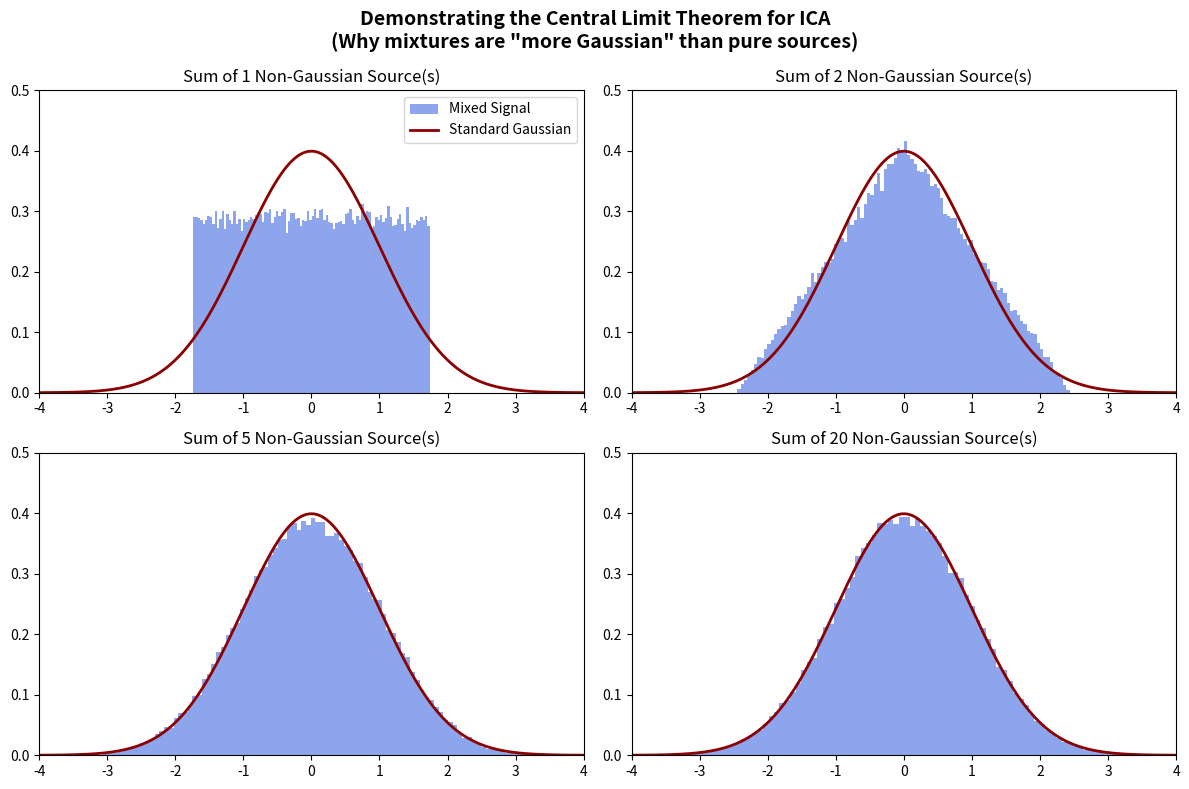

Recreate this plot in Python.
#!/usr/bin/env python3
# -*- coding: utf-8 -*-
"""
Created on Wed Apr 22 14:14:20 2026

@author: sned
"""

import numpy as np
import matplotlib.pyplot as plt
from scipy.stats import norm

# Number of data points per source
num_samples = 100000

# We will test summing this many independent sources
# 1 source (pure), 2 sources, 5 sources, and 20 sources
num_sources_to_mix = [1, 2, 5, 20]

# Setup the matplotlib figure with a 2x2 grid
fig, axes = plt.subplots(2, 2, figsize=(12, 8))
axes = axes.flatten()

for i, n_sources in enumerate(num_sources_to_mix):
    
    # 1. GENERATE INDEPENDENT NON-GAUSSIAN SOURCES
    # We use a Uniform distribution because it is completely flat 
    # (very non-Gaussian / negative kurtosis).
    # Shape: (n_sources, num_samples)
    sources = np.random.uniform(low=-1.0, high=1.0, size=(n_sources, num_samples))
    
    # 2. MIX THE SOURCES
    # Summing the sources together (mimicking the mixing matrix A)
    mixed_signal = np.sum(sources, axis=0)
    
    # 3. STANDARDIZE THE MIXTURE
    # To easily compare it to a standard Normal distribution (mean 0, std 1),
    # we center and scale the mixed signal.
    mixed_signal_standardized = (mixed_signal - np.mean(mixed_signal)) / np.std(mixed_signal)
    
    ax = axes[i]
    
    # Plot the histogram of the standardized mixed signal
    ax.hist(mixed_signal_standardized, bins=100, density=True, alpha=0.6, 
            color='royalblue', label='Mixed Signal')
    
    # Plot a perfect Standard Normal (Gaussian) bell curve for reference
    x_axis = np.linspace(-4, 4, 1000)
    ax.plot(x_axis, norm.pdf(x_axis), color='darkred', linewidth=2, 
            label='Standard Gaussian')
    
    # Formatting the plot
    ax.set_title(f'Sum of {n_sources} Non-Gaussian Source(s)')
    ax.set_xlim([-4, 4])
    ax.set_ylim([0, 0.5])
    if i == 0:
        ax.legend()

plt.suptitle('Demonstrating the Central Limit Theorem for ICA\n(Why mixtures are "more Gaussian" than pure sources)', 
             fontsize=14, fontweight='bold')
plt.tight_layout()
plt.subplots_adjust(top=0.88) # Adjust top to make room for suptitle
plt.show()
